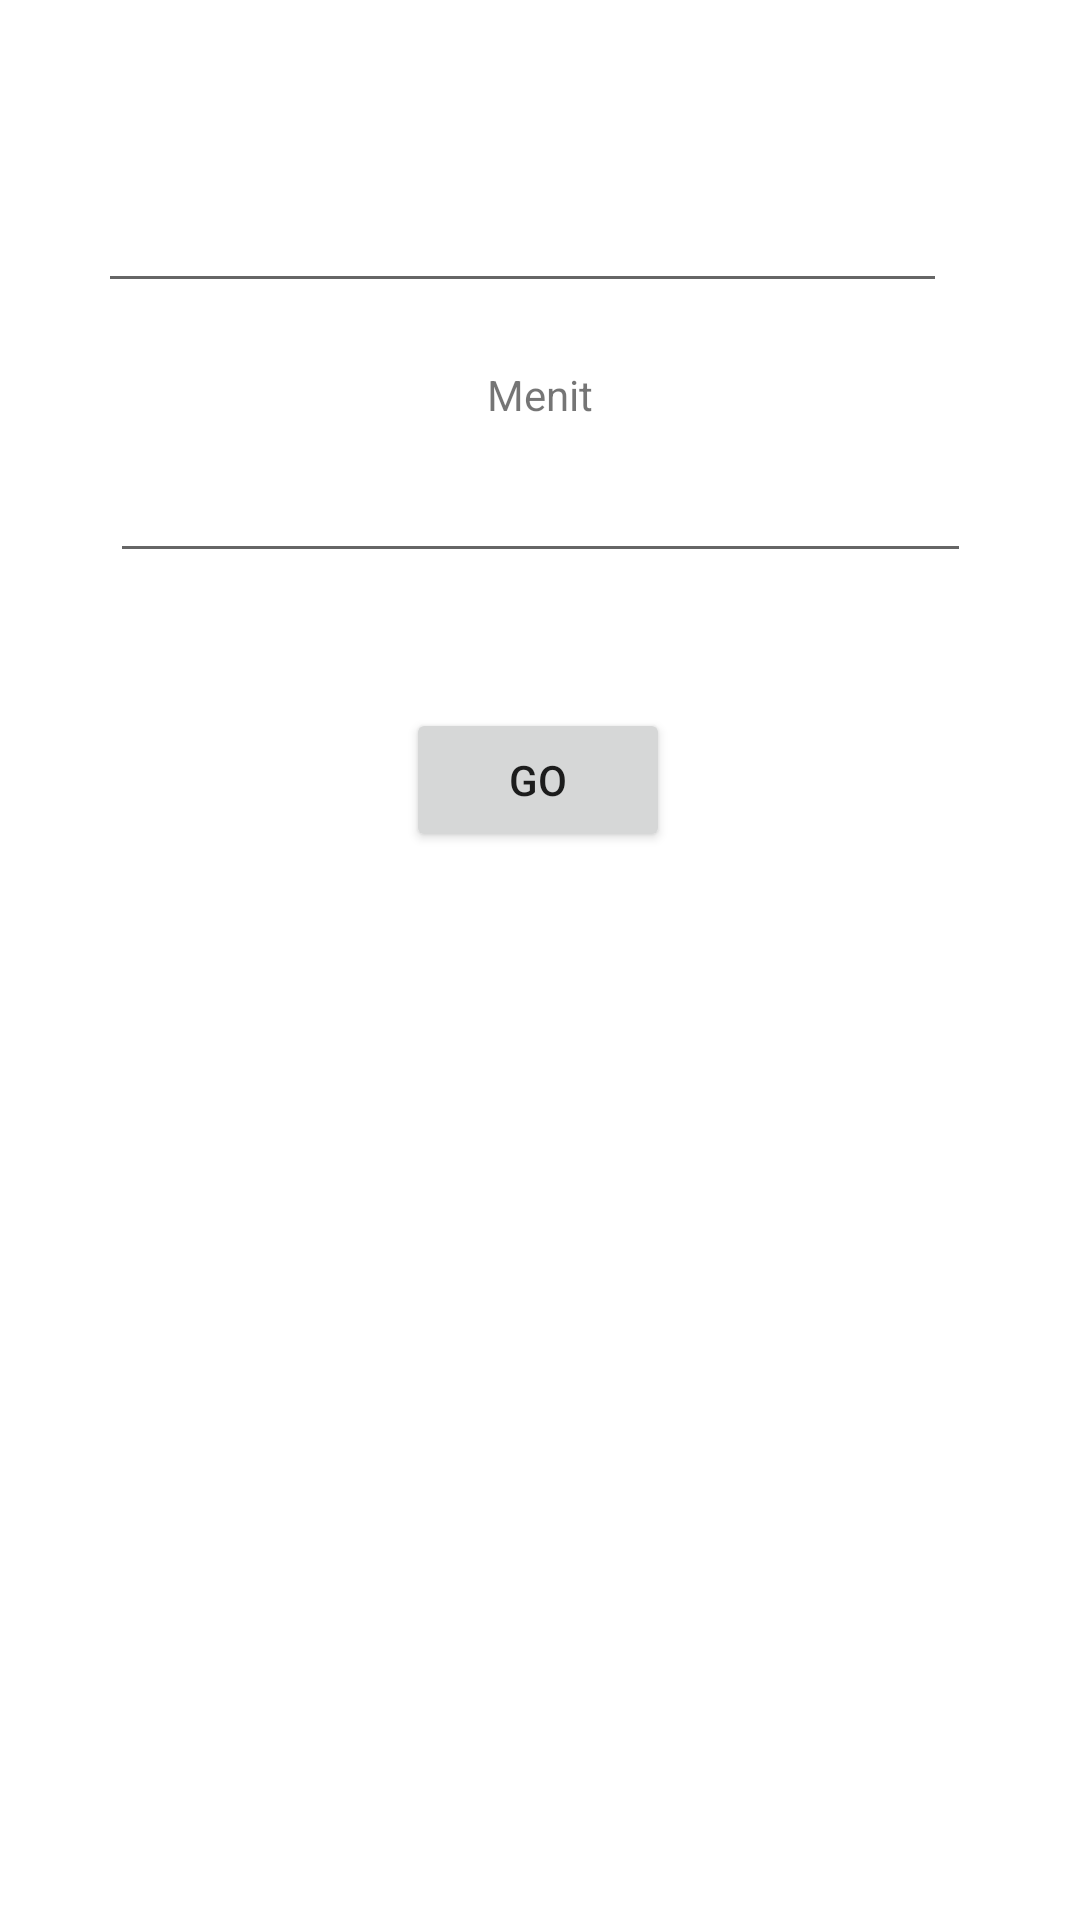

The Android layout XML behind this screen, and the referenced resources:
<!-- AndroidManifest.xml: application theme Theme.ConvertWaktu -->
<!-- res/layout/fragment_time.xml -->
<?xml version="1.0" encoding="utf-8"?>
<layout xmlns:android="http://schemas.android.com/apk/res/android"
    xmlns:tools="http://schemas.android.com/tools"
    xmlns:app="http://schemas.android.com/apk/res-auto">

    <data>
        <variable
            name="dataTime"
            type="com.ardyansyah.convertwaktu.viewModel.ViewModelsTime" />
    </data>

    <androidx.constraintlayout.widget.ConstraintLayout
        android:layout_width="match_parent"
        android:layout_height="match_parent"
        tools:context=".timeFragment">

        
        <TextView
            android:id="@+id/textView"
            android:layout_width="wrap_content"
            android:layout_height="wrap_content"
            android:layout_marginStart="188dp"
            android:layout_marginTop="32dp"
            android:layout_marginEnd="196dp"
            android:text="Jam"
            app:layout_constraintEnd_toEndOf="parent"
            app:layout_constraintStart_toStartOf="parent"
            app:layout_constraintTop_toTopOf="parent"
            android:layout_marginRight="196dp"
            android:layout_marginLeft="188dp" />

        <EditText
            android:id="@+id/txtJam"
            android:layout_width="283dp"
            android:layout_height="50dp"
            android:layout_marginStart="58dp"
            android:layout_marginEnd="70dp"
            android:ems="10"
            android:inputType="textPersonName"
            app:layout_constraintEnd_toEndOf="parent"
            app:layout_constraintStart_toStartOf="parent"
            app:layout_constraintTop_toBottomOf="@+id/textView"
            android:layout_marginLeft="58dp"
            android:layout_marginRight="70dp" />

        <EditText
            android:id="@+id/txtMenit"
            android:layout_width="287dp"
            android:layout_height="50dp"
            android:ems="10"
            android:inputType="textPersonName"
            app:layout_constraintEnd_toEndOf="parent"
            app:layout_constraintStart_toStartOf="parent"
            app:layout_constraintTop_toBottomOf="@+id/textView2" />

        <TextView
            android:id="@+id/textView2"
            android:layout_width="wrap_content"
            android:layout_height="wrap_content"
            android:layout_marginTop="21dp"
            android:text="Menit"
            app:layout_constraintEnd_toEndOf="parent"
            app:layout_constraintStart_toStartOf="parent"
            app:layout_constraintTop_toBottomOf="@+id/txtJam" />

        <Button
            android:id="@+id/button"
            android:layout_width="wrap_content"
            android:layout_height="wrap_content"
            android:layout_marginBottom="356dp"
            android:text="GO"
            app:layout_constraintBottom_toBottomOf="parent"
            app:layout_constraintEnd_toEndOf="parent"
            app:layout_constraintHorizontal_bias="0.498"
            app:layout_constraintStart_toStartOf="parent" />

        <TextView
            android:id="@+id/texthasil"
            android:layout_width="wrap_content"
            android:layout_height="wrap_content"
            android:layout_marginBottom="596dp"
            app:layout_constraintBottom_toBottomOf="parent"
            app:layout_constraintEnd_toEndOf="parent"
            app:layout_constraintHorizontal_bias="0.498"
            app:layout_constraintStart_toStartOf="parent" />
    </androidx.constraintlayout.widget.ConstraintLayout>
</layout>
<!-- resources referenced by this layout -->
<resources>
  <style name="Theme.ConvertWaktu" parent="Theme.MaterialComponents.DayNight.DarkActionBar">
          
          <item name="colorPrimary">@color/purple_500</item>
          <item name="colorPrimaryVariant">@color/purple_700</item>
          <item name="colorOnPrimary">@color/white</item>
          
          <item name="colorSecondary">@color/teal_200</item>
          <item name="colorSecondaryVariant">@color/teal_700</item>
          <item name="colorOnSecondary">@color/black</item>
          
          <item name="android:statusBarColor" tools:targetApi="l">?attr/colorPrimaryVariant</item>
          
      </style>
  <!-- not gathered from this repository: default colours our renderer supplied (Android Studio template values) -->
  <color name="purple_500">#FF6200EE</color>
  <color name="purple_700">#FF3700B3</color>
  <color name="teal_200">#FF03DAC5</color>
  <color name="teal_700">#FF018786</color>
  <color name="black">#FF000000</color>
  <color name="white">#FFFFFFFF</color>
</resources>
